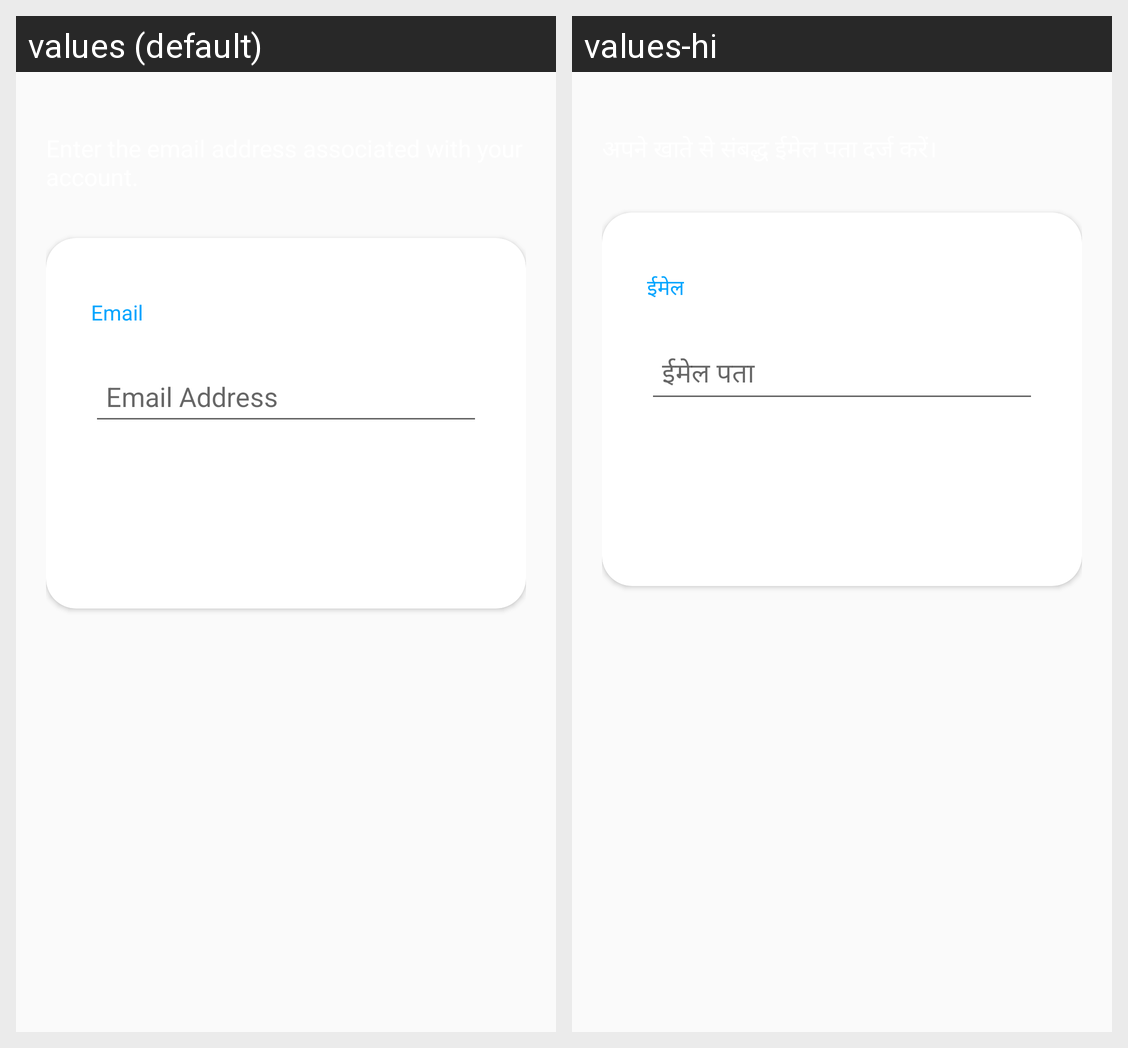

The Android screen above is rendered under two locales of the same app. Produce the string resources it draws, with the default and per-locale values.
Android screen res/layout/activity_password_assistant.xml rendered under 2 locales, left to right: values (default), values-hi. Device: Nexus 5 (rendered at 1080×1920; each locale shown at half size, 540×960, under a caption strip naming it); theme AppTheme.
Strings drawn on this screen, with the default value and each locale's value (text and hints the layout hard-codes, and strings that could not be matched under every locale, appear in the picture but are not listed):

email
  values: Email
  values-hi: ईमेल

email_address
  values: Email Address
  values-hi: ईमेल पता
